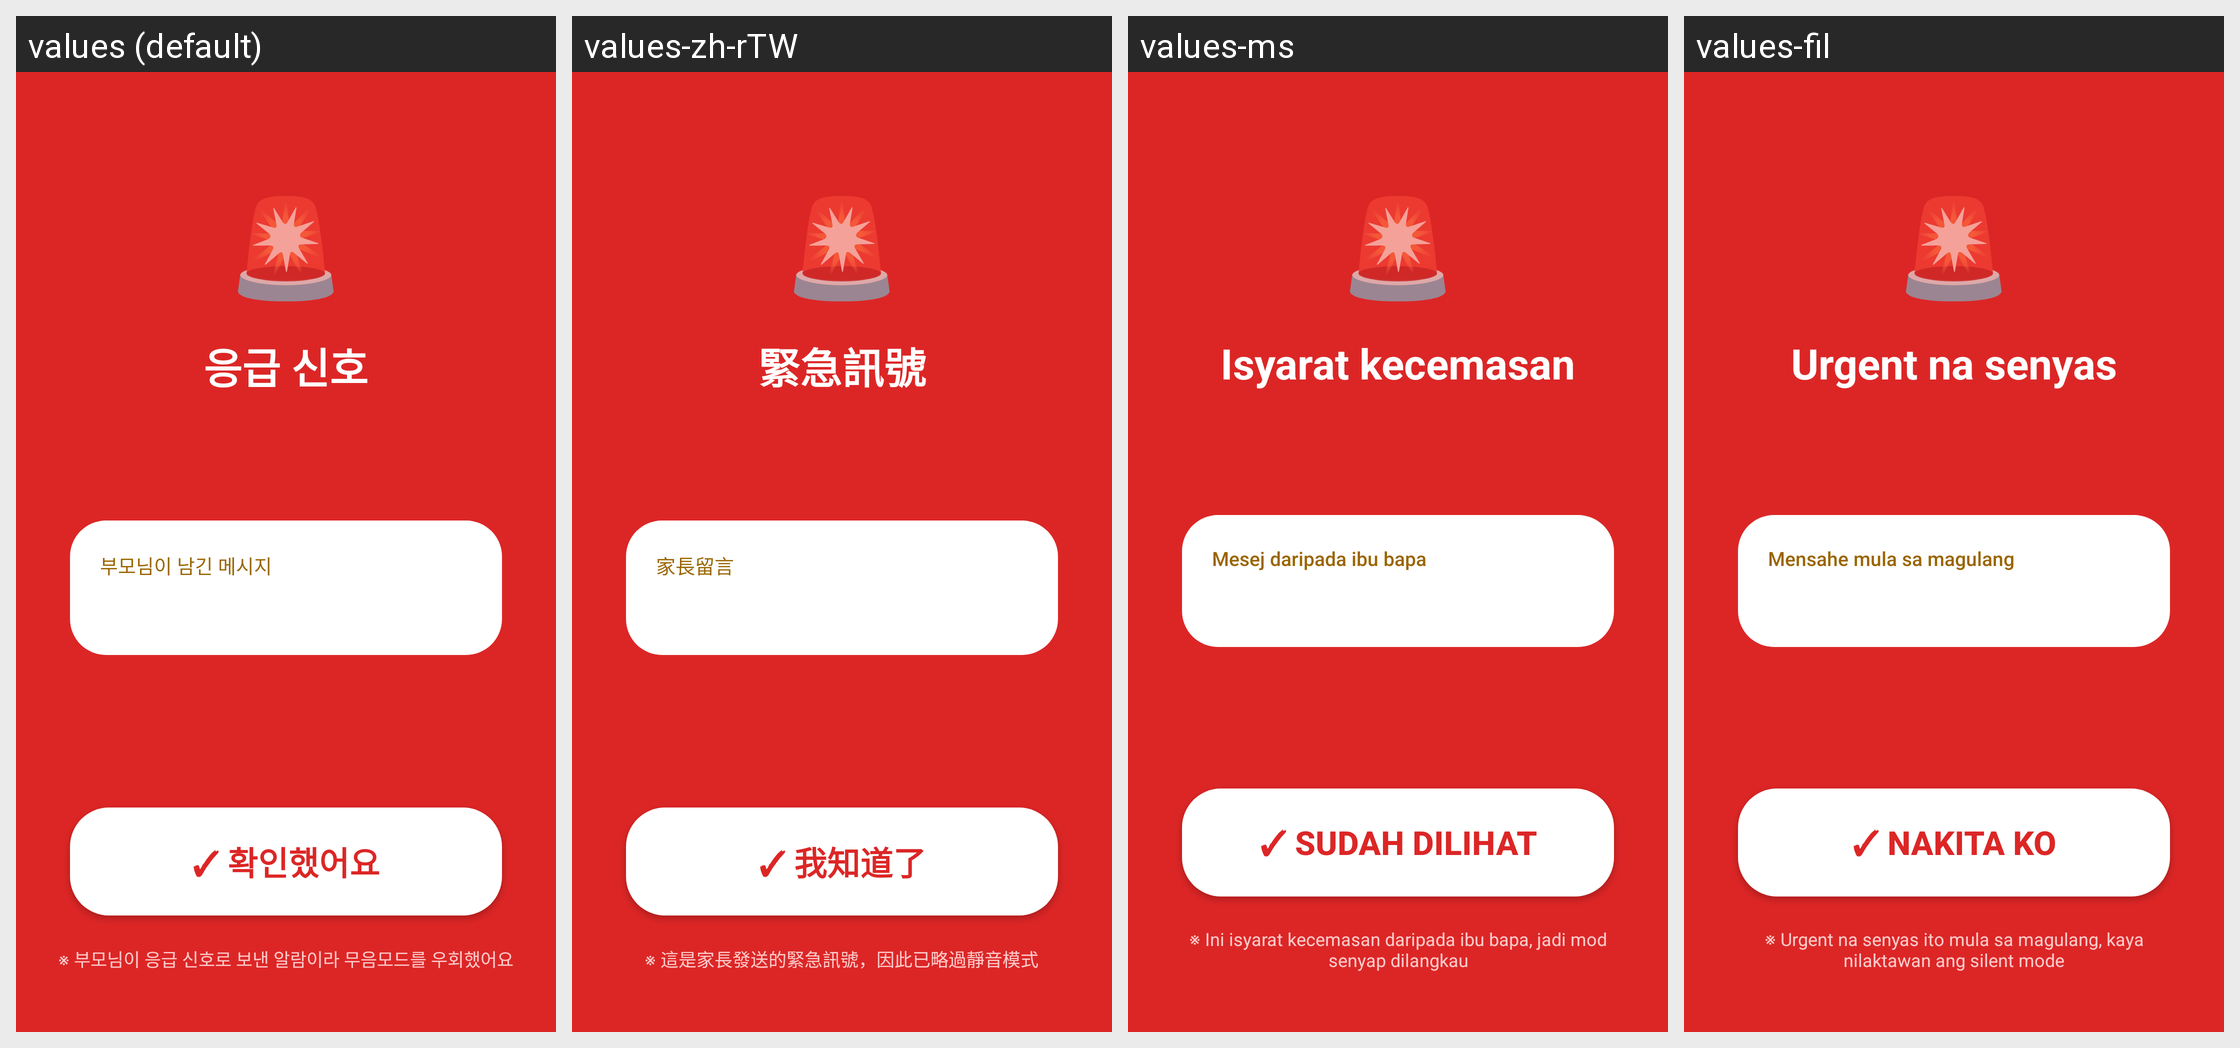

Translations of the strings shown on this Android screen, per locale in the grid:
Android screen res/layout/activity_force_ring.xml rendered under 4 locales, left to right: values (default), values-zh-rTW, values-ms, values-fil. Device: Nexus 5 (rendered at 1080×1920; each locale shown at half size, 540×960, under a caption strip naming it); theme Theme.Hyeni.ForceRing.Fullscreen.
Other locales in the repository, not shown: values-en, values-in, values-ja, values-th, values-vi, values-zh-rCN.
Strings drawn on this screen, with the default value and each locale's value (text and hints the layout hard-codes, and strings that could not be matched under every locale, appear in the picture but are not listed):

force_ring_icon
  values: 🚨
  values-zh-rTW: 🚨  [not translated; the default value is used]
  values-ms: 🚨  [not translated; the default value is used]
  values-fil: 🚨  [not translated; the default value is used]

force_ring_title
  values: 응급 신호
  values-zh-rTW: 緊急訊號
  values-ms: Isyarat kecemasan
  values-fil: Urgent na senyas

force_ring_message_label
  values: 부모님이 남긴 메시지
  values-zh-rTW: 家長留言
  values-ms: Mesej daripada ibu bapa
  values-fil: Mensahe mula sa magulang

force_ring_acknowledge
  values: ✓ 확인했어요
  values-zh-rTW: ✓ 我知道了
  values-ms: ✓ Sudah dilihat
  values-fil: ✓ Nakita ko

force_ring_footer
  values: ※ 부모님이 응급 신호로 보낸 알람이라 무음모드를 우회했어요
  values-zh-rTW: ※ 這是家長發送的緊急訊號，因此已略過靜音模式
  values-ms: ※ Ini isyarat kecemasan daripada ibu bapa, jadi mod senyap dilangkau
  values-fil: ※ Urgent na senyas ito mula sa magulang, kaya nilaktawan ang silent mode
